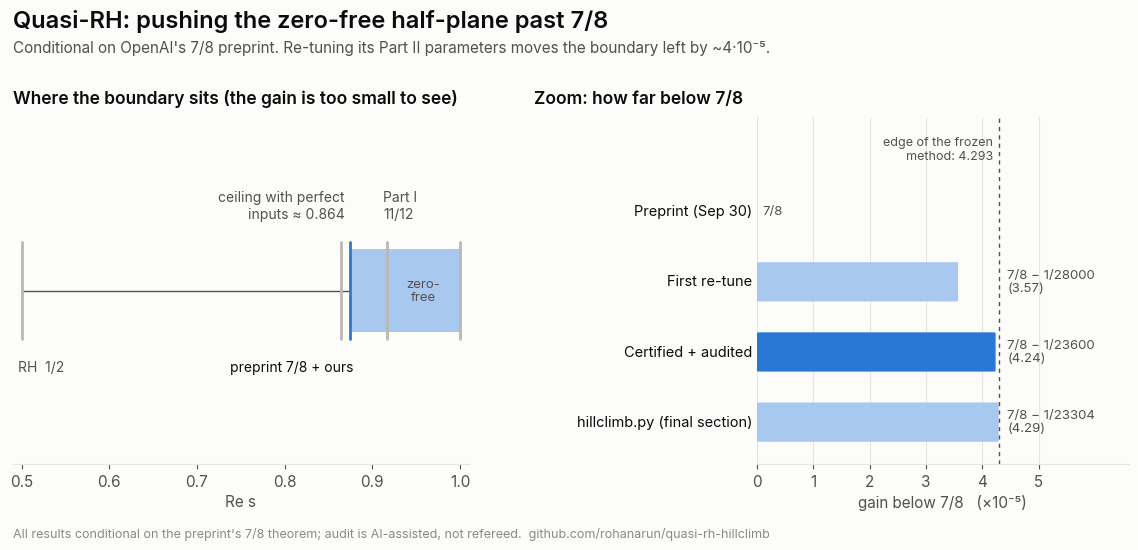

Recreate this plot in Python. (Note: this script raises an exception after producing the figure.)
"""Chart of the zero-free half-plane improvement. Writes graphs/improvement.png.
Values are exact rationals from auto-research/results.md and edge.py."""
import os
from fractions import Fraction as Fr
import matplotlib
matplotlib.use("Agg")
import matplotlib.pyplot as plt
from matplotlib.patches import FancyBboxPatch

SURF, INK, INK2, MUTED, GRID = "#fcfcfb", "#0b0b0b", "#52514e", "#8a8984", "#e6e5e0"
BLUE, BLUE_LT, GRAY = "#2a78d6", "#a9c8ef", "#b9b8b2"
plt.rcParams.update({"font.family": ["Inter", "DejaVu Sans"], "font.size": 11,
                     "text.color": INK, "axes.labelcolor": INK2, "xtick.color": INK2, "ytick.color": INK2})

fig = plt.figure(figsize=(12, 5.6), facecolor=SURF)
fig.text(0.04, 0.94, "Quasi-RH: pushing the zero-free half-plane past 7/8", fontsize=17, weight="semibold")
fig.text(0.04, 0.895, "Conditional on OpenAI's 7/8 preprint. Re-tuning its Part II parameters moves the boundary left by ~4·10⁻⁵.",
         fontsize=11, color=INK2)

# ---------- left: where the boundary sits on Re s ----------
ax = fig.add_axes([0.04, 0.16, 0.38, 0.62], facecolor=SURF)
ax.set_xlim(0.49, 1.01); ax.set_ylim(0, 1)
ax.axvspan(7/8, 1.0, ymin=0.38, ymax=0.62, color=BLUE_LT, lw=0)
ax.hlines(0.5, 0.5, 7/8, color=INK2, lw=1)
marks = [(0.5, "RH  1/2", GRAY, "below", "left"), (0.864, "ceiling with perfect\ninputs ≈ 0.864", GRAY, "above", "right"),
         (7/8, "preprint 7/8 + ours", BLUE, "below", "right"), (11/12, "Part I\n11/12", GRAY, "above", "left"),
         (1.0, "", GRAY, "below", "right")]
for x, lab, c, pos, ha in marks:
    ax.plot([x, x], [0.36, 0.64], color=c, lw=2, solid_capstyle="round")
    y, va = (0.30, "top") if pos == "below" else (0.70, "bottom")
    dx = {"left": -0.004, "right": 0.004, "center": 0}[ha]
    ax.text(x + dx, y, lab, ha=ha, va=va, fontsize=10, color=INK if c == BLUE else INK2, linespacing=1.25)
ax.text(0.9583, 0.5, "zero-\nfree", ha="center", va="center", fontsize=9.5, color=INK2, linespacing=1.1)
ax.set_yticks([]); ax.set_xticks([0.5, 0.6, 0.7, 0.8, 0.9, 1.0])
for s in ("left", "right", "top"): ax.spines[s].set_visible(False)
ax.spines["bottom"].set_color(GRID); ax.set_xlabel("Re s", color=INK2)
ax.set_title("Where the boundary sits (the gain is too small to see)", loc="left", fontsize=12.5, weight="semibold", pad=10)

# ---------- right: gain below 7/8 ----------
bx = fig.add_axes([0.66, 0.16, 0.31, 0.62], facecolor=SURF)
rows = [("Preprint (Sep 30)", Fr(0), "7/8", GRAY),
        ("First re-tune", Fr(1, 28000), "7/8 − 1/28000", BLUE_LT),
        ("Certified + audited", Fr(1, 23600), "7/8 − 1/23600", BLUE),
        ("hillclimb.py (final section)", Fr(1, 23304), "7/8 − 1/23304", BLUE_LT)]
edge = 4.293
for i, (lab, g, exact, c) in enumerate(rows):
    y = len(rows) - 1 - i; v = float(g) * 1e5
    if v > 0:
        bx.add_patch(FancyBboxPatch((0, y - 0.28), v, 0.56, boxstyle="round,pad=0,rounding_size=0.06",
                                    mutation_aspect=0.12, fc=c, ec="none"))
    bx.text(-0.08, y, lab, ha="right", va="center", fontsize=10.5, color=INK)
    bx.text(max(v, edge) + 0.15 if v else 0.1, y, f"{exact}\n({v:.2f})" if v else exact, ha="left", va="center", fontsize=9.5, color=INK2, linespacing=1.15)
bx.axvline(edge, color=INK2, lw=1, ls=(0, (3, 3)))
bx.text(edge - 0.1, len(rows) - 0.3, "edge of the frozen\nmethod: 4.293", ha="right", va="bottom", fontsize=9, color=INK2)
bx.set_xlim(0, 6.6); bx.set_ylim(-0.6, len(rows) + 0.35); bx.set_yticks([])
bx.set_xticks([0, 1, 2, 3, 4, 5]); bx.grid(axis="x", color=GRID, lw=0.8); bx.set_axisbelow(True)
for s in ("left", "right", "top"): bx.spines[s].set_visible(False)
bx.spines["bottom"].set_color(GRID)
bx.set_xlabel("gain below 7/8   (×10⁻⁵)", color=INK2)
bx.set_title("Zoom: how far below 7/8", loc="left", fontsize=12.5, weight="semibold", pad=10, x=-0.6)

fig.text(0.04, 0.03, "All results conditional on the preprint's 7/8 theorem; audit is AI-assisted, not refereed.  "
         "github.com/rohanarun/quasi-rh-hillclimb", fontsize=9, color=MUTED)
out = os.path.join(os.path.dirname(os.path.abspath(__file__)), "..", "graphs", "improvement.png")
os.makedirs(os.path.dirname(out), exist_ok=True)
fig.savefig(out, dpi=200, facecolor=SURF)
print("wrote", os.path.normpath(out))
